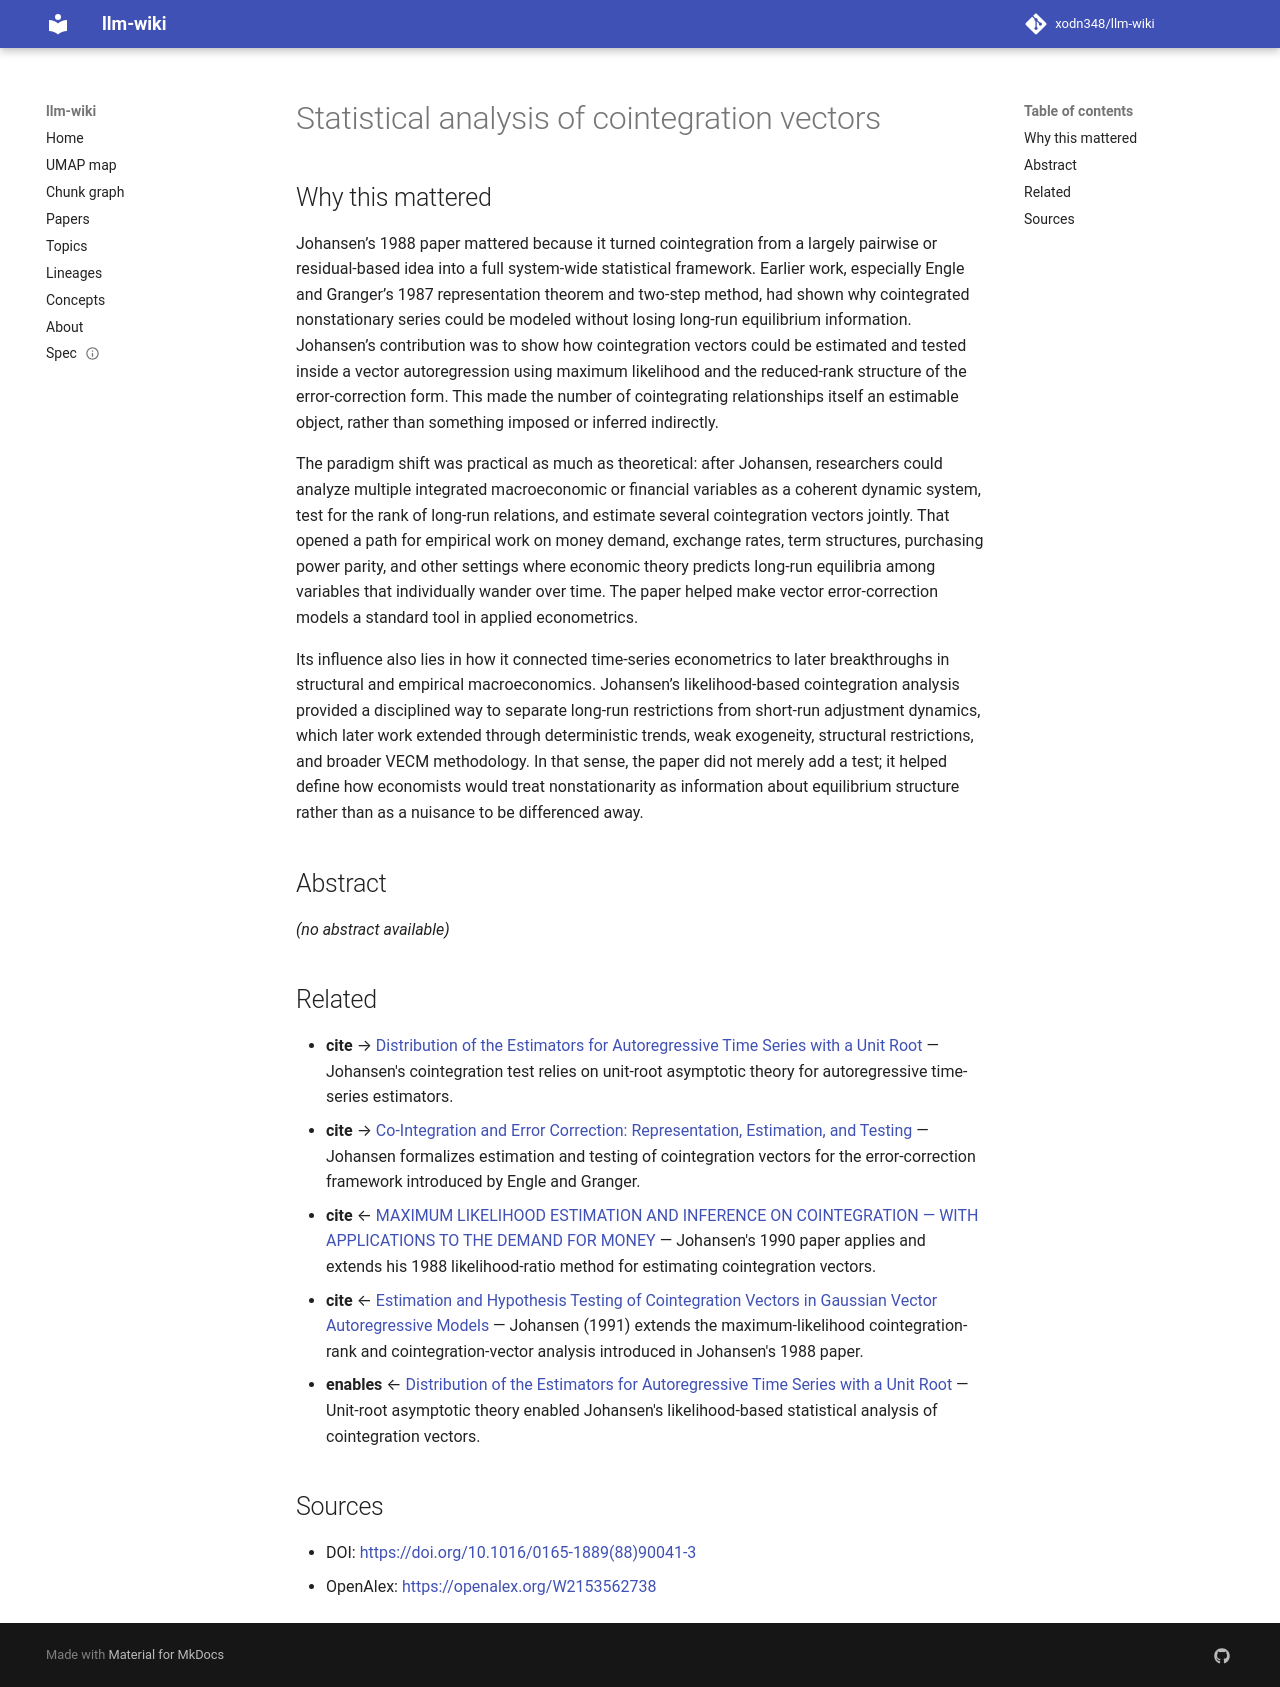

repository: xodn348/llm-wiki · page: paper/10_1016_0165_1889_88_90041_3/index.html · generator: mkdocs

---
title: Statistical analysis of cointegration vectors
doi: 10.1016/0165-1889(88)90041-3
openalex_id: https://openalex.org/W2153562738
year: 1988
venue: Journal of Economic Dynamics and Control
authors: Søren Johansen
citations: 16749
fleming_tier: true
concepts:
- Cointegration
- Autoregressive model
- Unit root
- Econometrics
- Estimator
- Mathematics
- Likelihood-ratio test
- Unit root test
- Asymptotic distribution
- Statistics
---

# Statistical analysis of cointegration vectors

## Why this mattered

Johansen’s 1988 paper mattered because it turned cointegration from a largely pairwise or residual-based idea into a full system-wide statistical framework. Earlier work, especially Engle and Granger’s 1987 representation theorem and two-step method, had shown why cointegrated nonstationary series could be modeled without losing long-run equilibrium information. Johansen’s contribution was to show how cointegration vectors could be estimated and tested inside a vector autoregression using maximum likelihood and the reduced-rank structure of the error-correction form. This made the number of cointegrating relationships itself an estimable object, rather than something imposed or inferred indirectly.

The paradigm shift was practical as much as theoretical: after Johansen, researchers could analyze multiple integrated macroeconomic or financial variables as a coherent dynamic system, test for the rank of long-run relations, and estimate several cointegration vectors jointly. That opened a path for empirical work on money demand, exchange rates, term structures, purchasing power parity, and other settings where economic theory predicts long-run equilibria among variables that individually wander over time. The paper helped make vector error-correction models a standard tool in applied econometrics.

Its influence also lies in how it connected time-series econometrics to later breakthroughs in structural and empirical macroeconomics. Johansen’s likelihood-based cointegration analysis provided a disciplined way to separate long-run restrictions from short-run adjustment dynamics, which later work extended through deterministic trends, weak exogeneity, structural restrictions, and broader VECM methodology. In that sense, the paper did not merely add a test; it helped define how economists would treat nonstationarity as information about equilibrium structure rather than as a nuisance to be differenced away.

## Abstract

_(no abstract available)_


## Related

- **cite** → [Distribution of the Estimators for Autoregressive Time Series with a Unit Root](10_1080_01621459_1979_10482531.md) — Johansen's cointegration test relies on unit-root asymptotic theory for autoregressive time-series estimators.
- **cite** → [Co-Integration and Error Correction: Representation, Estimation, and Testing](10_2307_1913236.md) — Johansen formalizes estimation and testing of cointegration vectors for the error-correction framework introduced by Engle and Granger.
- **cite** ← [MAXIMUM LIKELIHOOD ESTIMATION AND INFERENCE ON COINTEGRATION — WITH APPLICATIONS TO THE DEMAND FOR MONEY](10_1111_j_1468_0084_1990_mp52002003_x.md) — Johansen's 1990 paper applies and extends his 1988 likelihood-ratio method for estimating cointegration vectors.
- **cite** ← [Estimation and Hypothesis Testing of Cointegration Vectors in Gaussian Vector Autoregressive Models](10_2307_2938278.md) — Johansen (1991) extends the maximum-likelihood cointegration-rank and cointegration-vector analysis introduced in Johansen's 1988 paper.
- **enables** ← [Distribution of the Estimators for Autoregressive Time Series with a Unit Root](10_1080_01621459_1979_10482531.md) — Unit-root asymptotic theory enabled Johansen's likelihood-based statistical analysis of cointegration vectors.


## Sources

- DOI: [https://doi.org/10.1016/0165-1889(88)90041-3](https://doi.org/10.1016/0165-1889(88)90041-3)
- OpenAlex: [https://openalex.org/W2153562738](https://openalex.org/W2153562738)
